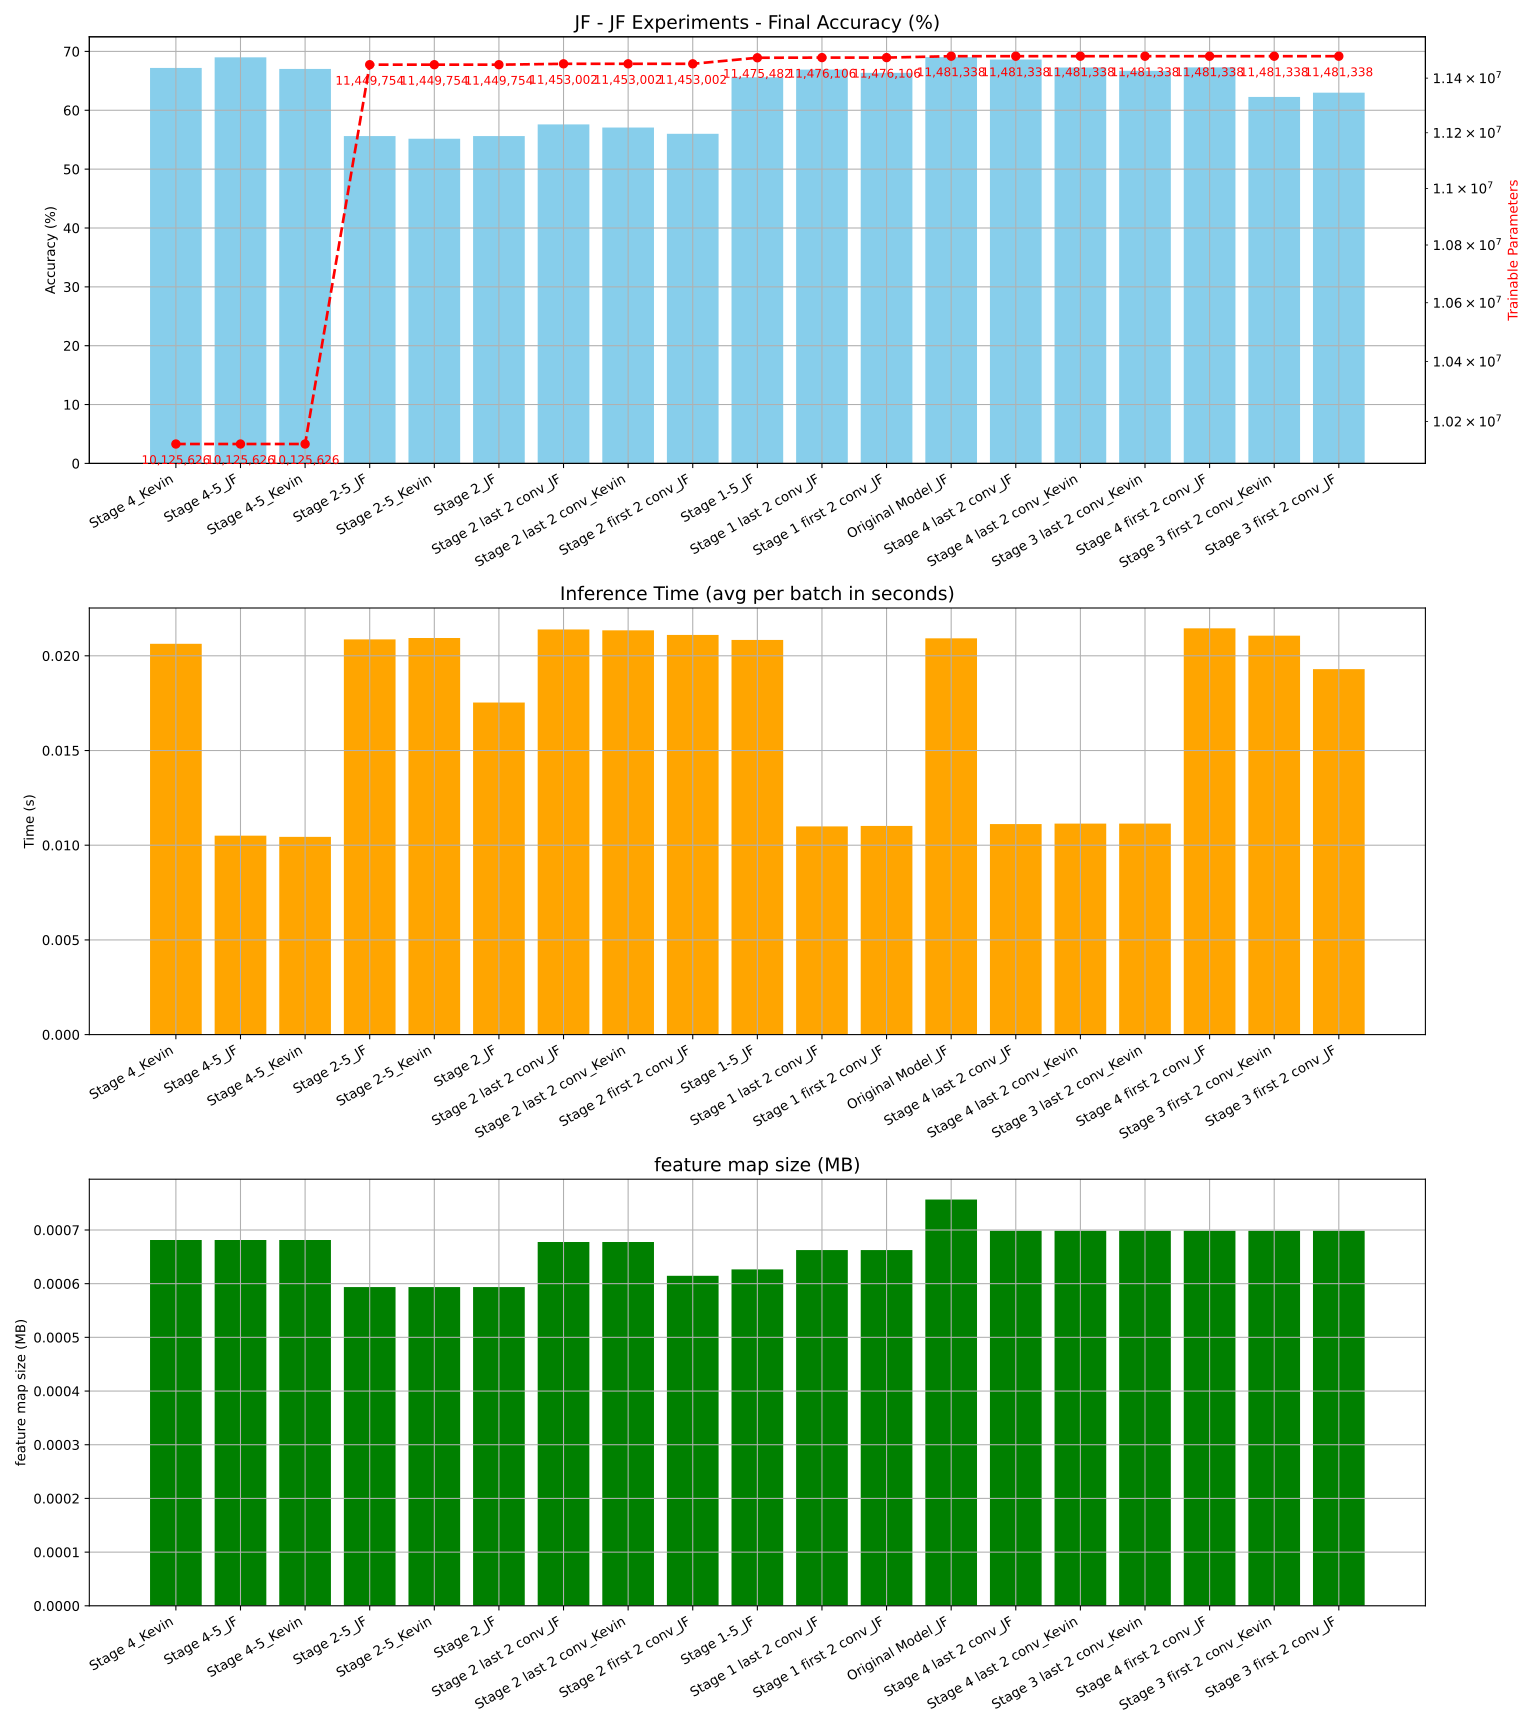

Data behind this chart, as committed beside it:
Model, Parameters, Accuracy, Inference Time (s), Memory Usage (bytes), FLOPs
Stage 4_Kevin, 10125626, 67.19, 0.02063, 681.4, 29818699776
Stage 4-5_JF, 10125626, 69, 0.0105, 681.4, 29818699776
Stage 4-5_Kevin, 10125626, 67.02, 0.01044, 681.4, 29818699776
Stage 2-5_JF, 11449754, 55.62, 0.02087, 593.6, 31417122816
Stage 2-5_Kevin, 11449754, 55.16, 0.02094, 593.6, 31417122816
Stage 2_JF, 11449754, 55.62, 0.01753, 593.6, 31417122816
Stage 2 last 2 conv_JF, 11453002, 57.6, 0.02139, 677.6, 31666683904
Stage 2 last 2 conv_Kevin, 11453002, 57.07, 0.02135, 677.6, 31666683904
Stage 2 first 2 conv_JF, 11453002, 56.0, 0.0211, 614.6, 31523553280
Stage 1-5_JF, 11475482, 65.61, 0.02084, 626.6, 31827640320
Stage 1 last 2 conv_JF, 11476106, 66.91, 0.01099, 662.6, 31909429248
Stage 1 first 2 conv_JF, 11476106, 66.36, 0.01102, 662.6, 31909429248
Original Model_JF, 11481338, 69.03, 0.02092, 756.7, 32595197952
Stage 4 last 2 conv_JF, 11481338, 68.62, 0.01112, 698.6, 32595197952
Stage 4 last 2 conv_Kevin, 11481338, 67.26, 0.01114, 698.6, 32595197952
Stage 3 last 2 conv_Kevin, 11481338, 66.69, 0.01114, 698.6, 32595197952
Stage 4 first 2 conv_JF, 11481338, 67.29, 0.02145, 698.6, 32595197952
Stage 3 first 2 conv_Kevin, 11481338, 62.27, 0.02106, 698.6, 32595197952
Stage 3 first 2 conv_JF, 11481338, 62.99, 0.0193, 698.6, 32595197952
